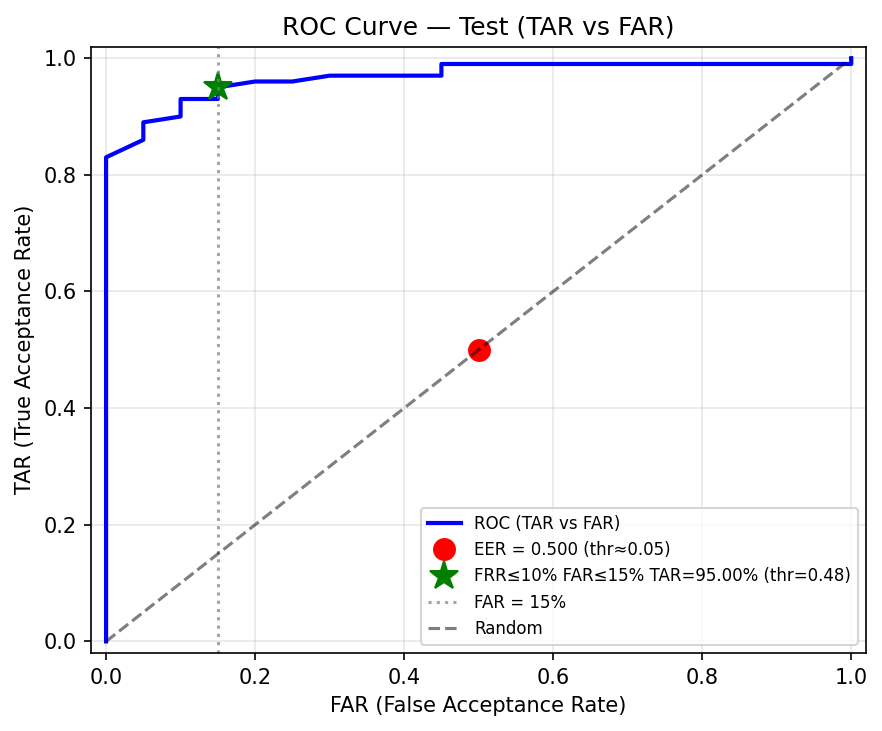

Values plotted in this chart, from the file beside it:
Threshold, TAR, FAR, FRR
0.05, 0.0, 0.0, 1.0
0.06, 0.01, 0.0, 0.99
0.07, 0.03, 0.0, 0.97
0.08, 0.04, 0.0, 0.96
0.09, 0.05, 0.0, 0.95
0.1, 0.05, 0.0, 0.95
0.11, 0.08, 0.0, 0.92
0.12, 0.11, 0.0, 0.89
0.13, 0.12, 0.0, 0.88
0.14, 0.13, 0.0, 0.87
0.15, 0.17, 0.0, 0.83
0.16, 0.23, 0.0, 0.77
0.17, 0.27, 0.0, 0.73
0.18, 0.33, 0.0, 0.67
0.19, 0.36, 0.0, 0.64
0.2, 0.41, 0.0, 0.59
0.21, 0.45, 0.0, 0.55
0.22, 0.47, 0.0, 0.53
0.23, 0.51, 0.0, 0.49
0.24, 0.56, 0.0, 0.44
0.25, 0.58, 0.0, 0.42
0.26, 0.61, 0.0, 0.39
0.27, 0.61, 0.0, 0.39
0.28, 0.64, 0.0, 0.36
0.29, 0.65, 0.0, 0.35
0.3, 0.68, 0.0, 0.32
0.31, 0.74, 0.0, 0.26
0.32, 0.74, 0.0, 0.26
0.33, 0.78, 0.0, 0.22
0.34, 0.8, 0.0, 0.2
0.35, 0.83, 0.0, 0.17
0.36, 0.86, 0.05, 0.14
0.37, 0.87, 0.05, 0.13
0.38, 0.88, 0.05, 0.12
0.39, 0.89, 0.05, 0.11
0.4, 0.89, 0.05, 0.11
0.41, 0.9, 0.1, 0.1
0.42, 0.91, 0.1, 0.09
0.43, 0.92, 0.1, 0.08
0.44, 0.92, 0.1, 0.08
0.45, 0.93, 0.1, 0.07
0.46, 0.93, 0.15, 0.07
0.47, 0.93, 0.15, 0.07
0.48, 0.95, 0.15, 0.05
